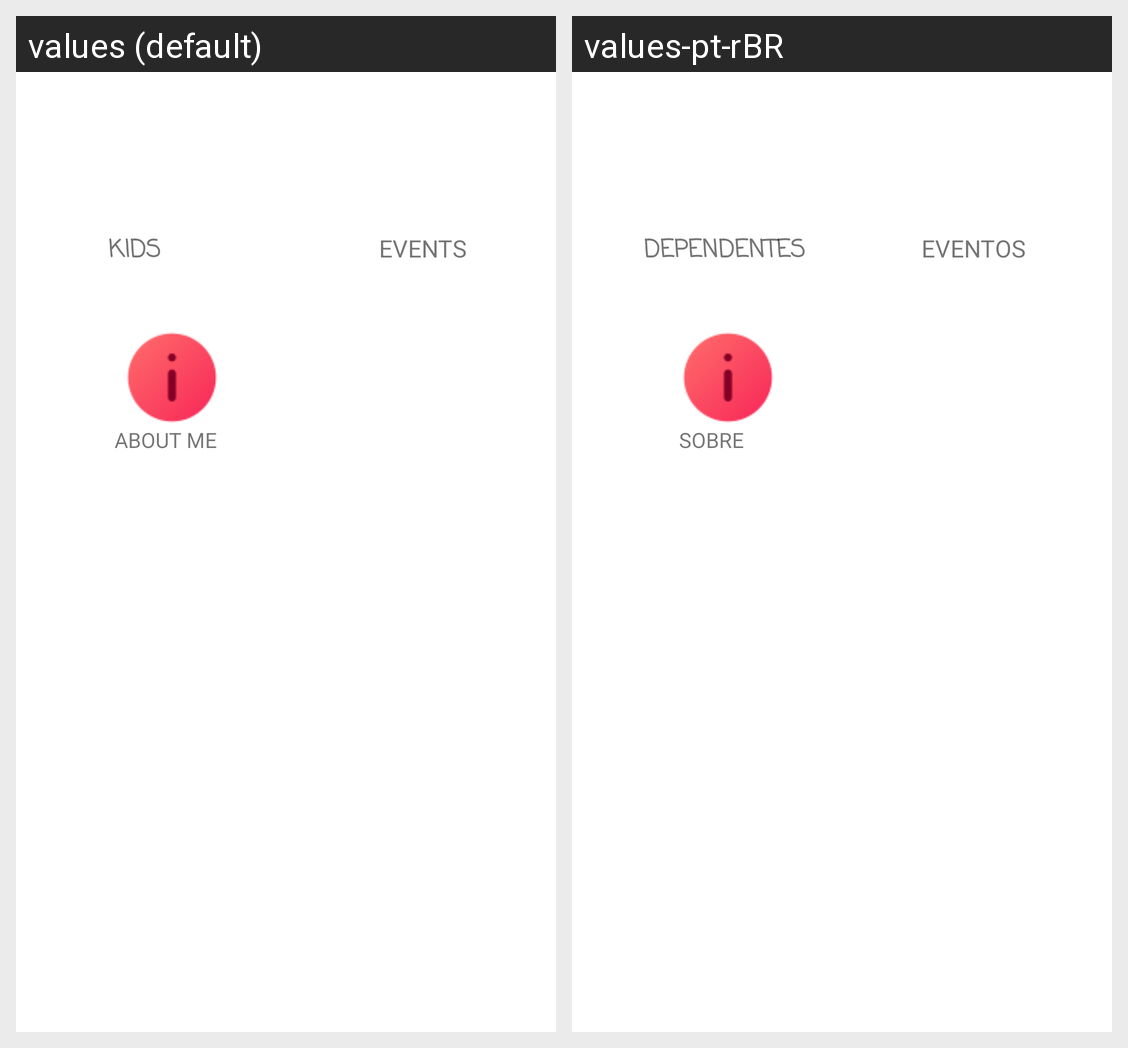

Strings drawn on this Android screen and how each of the app's shown locales translates them:
Android screen res/layout/activity_main.xml rendered under 2 locales, left to right: values (default), values-pt-rBR. Device: Nexus 5 (rendered at 1080×1920; each locale shown at half size, 540×960, under a caption strip naming it); theme Theme.ControleEscolar.
Strings drawn on this screen, with the default value and each locale's value (text and hints the layout hard-codes, and strings that could not be matched under every locale, appear in the picture but are not listed):

dependenteCadastrado
  values: KIDS
  values-pt-rBR: DEPENDENTES

textViewEventos
  values: EVENTS
  values-pt-rBR: EVENTOS

sobre
  values: ABOUT ME
  values-pt-rBR: SOBRE
